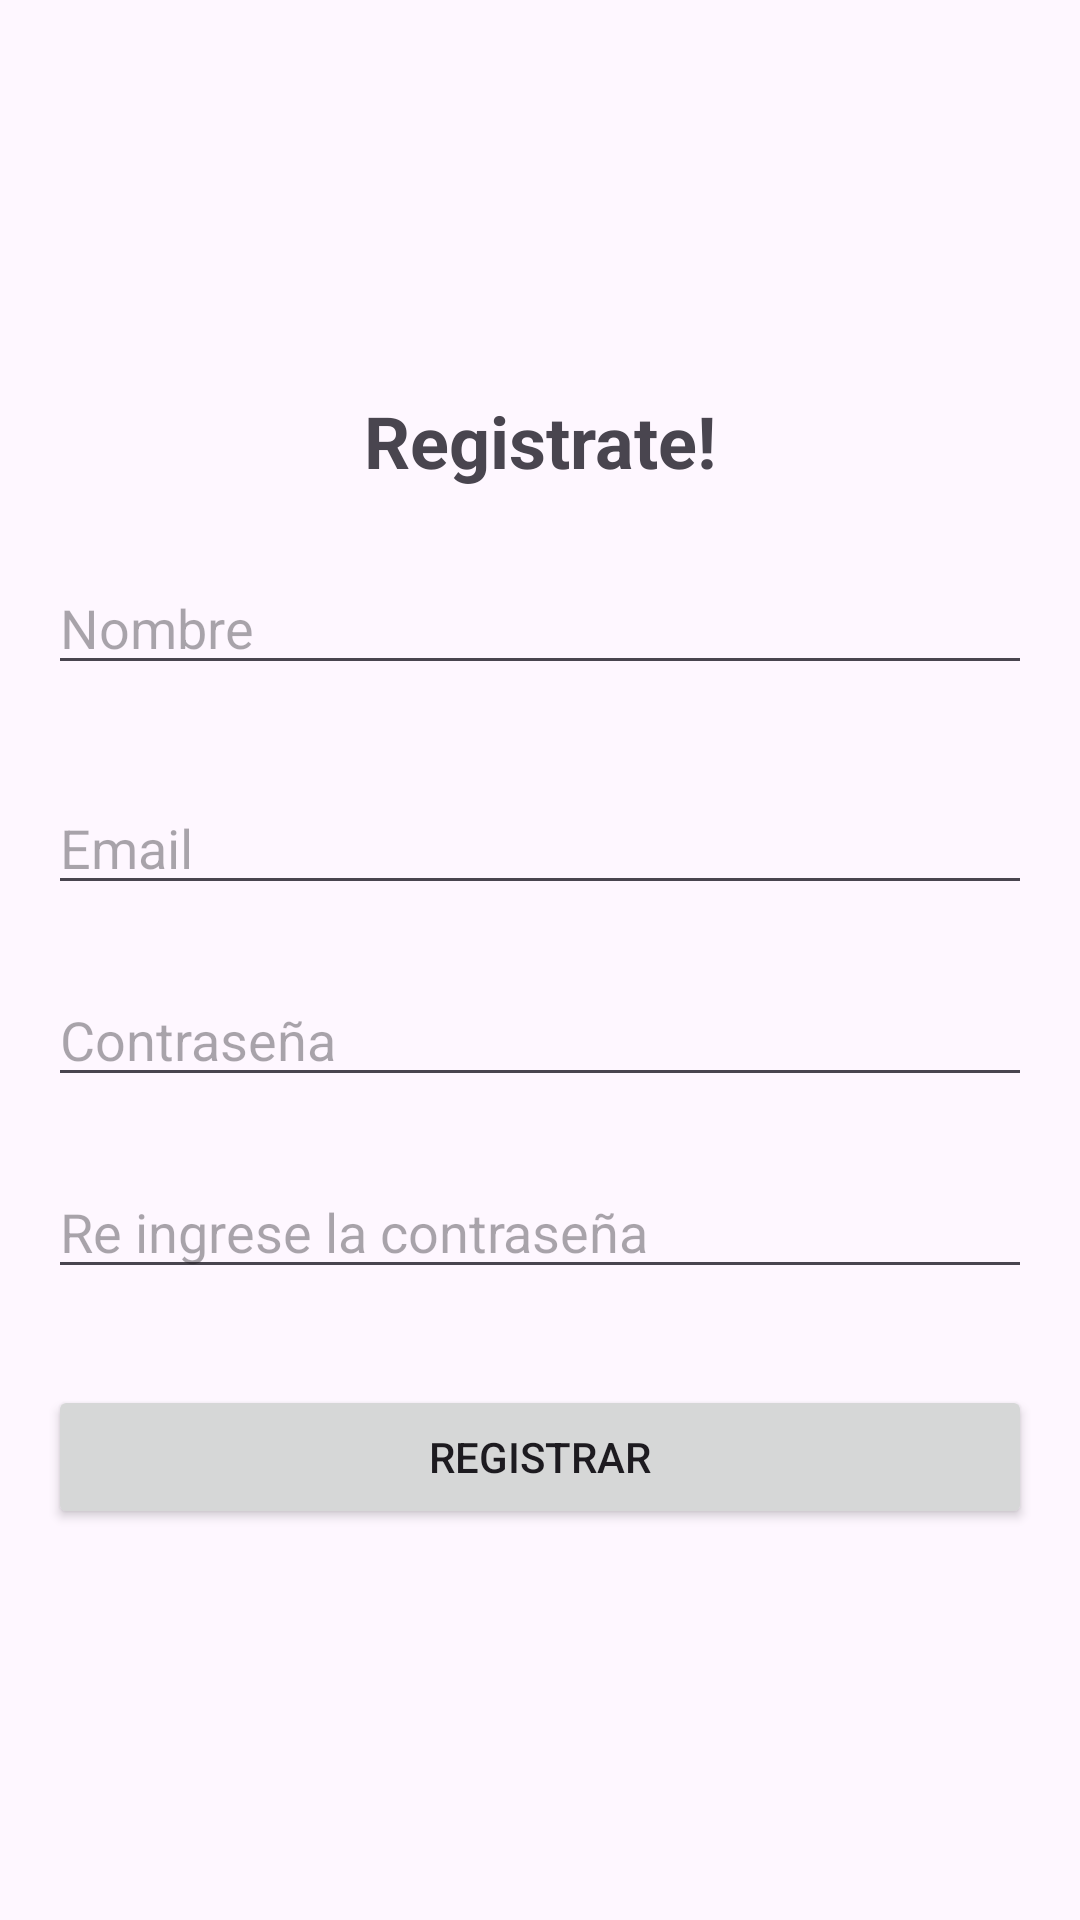

Android layout source for this screen:
<!-- AndroidManifest.xml: application theme Theme.RitmoFit -->
<!-- res/layout/auth_fragment_register.xml -->
<?xml version="1.0" encoding="utf-8"?>
<androidx.constraintlayout.widget.ConstraintLayout xmlns:android="http://schemas.android.com/apk/res/android"
    xmlns:app="http://schemas.android.com/apk/res-auto"
    xmlns:tools="http://schemas.android.com/tools"
    android:layout_width="match_parent"
    android:layout_height="match_parent"
    android:padding="16dp"
    tools:context=".auth.ui.RegisterFragment">

    <TextView
        android:id="@+id/registerTitleTextView"
        android:layout_width="wrap_content"
        android:layout_height="wrap_content"
        android:text="@string/register_title"
        android:textSize="24sp"
        android:textStyle="bold"
        app:layout_constraintBottom_toTopOf="@+id/registerNameEditText"
        app:layout_constraintEnd_toEndOf="parent"
        app:layout_constraintStart_toStartOf="parent"
        app:layout_constraintTop_toTopOf="parent"
        app:layout_constraintVertical_chainStyle="packed" />

    <EditText
        android:id="@+id/registerNameEditText"
        android:layout_width="0dp"
        android:layout_height="wrap_content"
        android:layout_marginTop="24dp"
        android:hint="@string/register_name"
        android:inputType="textPersonName"
        app:layout_constraintBottom_toTopOf="@+id/registerEmailEditText"
        app:layout_constraintEnd_toEndOf="parent"
        app:layout_constraintStart_toStartOf="parent"
        app:layout_constraintTop_toBottomOf="@+id/registerTitleTextView" />

    <EditText
        android:id="@+id/registerEmailEditText"
        android:layout_width="0dp"
        android:layout_height="wrap_content"
        android:layout_marginTop="32dp"
        android:autofillHints="emailAddress"
        android:hint="@string/register_email"
        app:layout_constraintBottom_toTopOf="@+id/registerPasswordEditText"
        app:layout_constraintEnd_toEndOf="parent"
        app:layout_constraintStart_toStartOf="parent"
        app:layout_constraintTop_toBottomOf="@+id/registerNameEditText" />

    <EditText
        android:id="@+id/registerPasswordEditText"
        android:layout_width="0dp"
        android:layout_height="wrap_content"
        android:layout_marginTop="32dp"
        android:autofillHints="password"
        android:hint="@string/password"
        android:inputType="textPassword"
        app:layout_constraintBottom_toTopOf="@+id/registerPasswordAgainEditText"
        app:layout_constraintEnd_toEndOf="parent"
        app:layout_constraintStart_toStartOf="parent"
        app:layout_constraintTop_toTopOf="@+id/registerEmailEditText" />

    <EditText
        android:id="@+id/registerPasswordAgainEditText"
        android:layout_width="0dp"
        android:layout_height="wrap_content"
        android:layout_marginTop="32dp"
        android:autofillHints="password"
        android:hint="@string/password_again"
        android:inputType="textPassword"
        app:layout_constraintBottom_toTopOf="@+id/registerButton"
        app:layout_constraintEnd_toEndOf="parent"
        app:layout_constraintStart_toStartOf="parent"
        app:layout_constraintTop_toTopOf="@+id/registerPasswordEditText" />

    <Button
        android:id="@+id/registerButton"
        android:layout_width="0dp"
        android:layout_height="wrap_content"
        android:layout_marginTop="32dp"
        android:text="@string/register_button"
        app:layout_constraintBottom_toBottomOf="parent"
        app:layout_constraintEnd_toEndOf="parent"
        app:layout_constraintStart_toStartOf="parent"
        app:layout_constraintTop_toBottomOf="@+id/registerPasswordAgainEditText" />

</androidx.constraintlayout.widget.ConstraintLayout>
<!-- resources referenced by this layout -->
<resources>
  <string name="password">Contraseña</string>
  <string name="password_again">Re ingrese la contraseña</string>
  <string name="register_button">Registrar</string>
  <string name="register_email">Email</string>
  <string name="register_name">Nombre</string>
  <string name="register_title">Registrate!</string>
  <style name="Theme.RitmoFit" parent="Base.Theme.RitmoFit" />
  <style name="Base.Theme.RitmoFit" parent="Theme.Material3.DayNight.NoActionBar">
          
          
      </style>
</resources>
